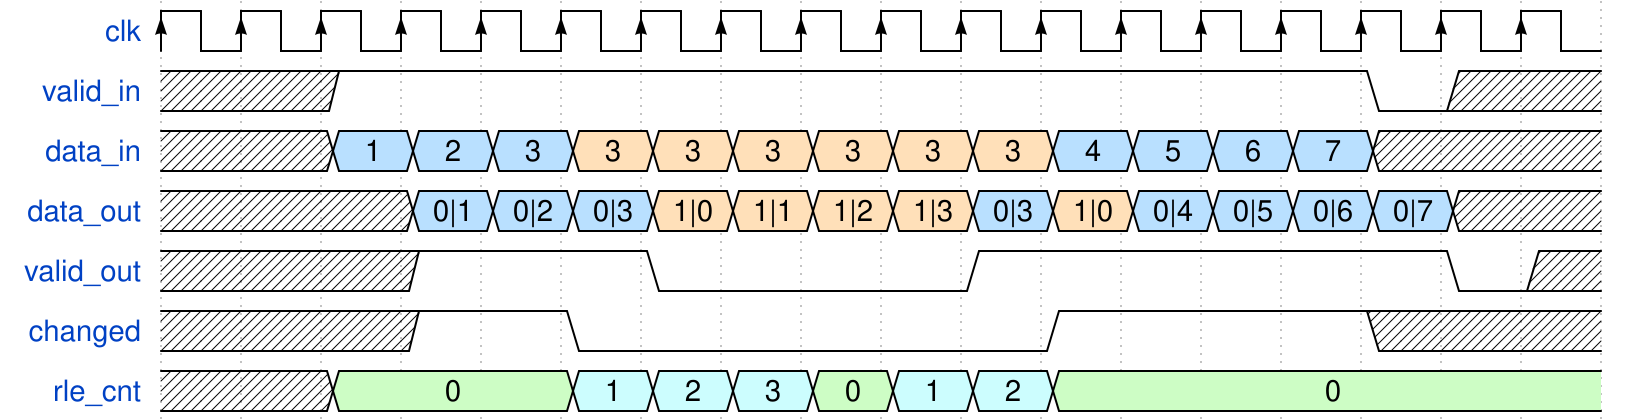

Here is a digital timing diagram. Give the WaveJSON source that produces it.

{signal: [
  {name: "clk",             wave: "P................."},
  {name: "valid_in",        wave: "xx1............0xx"},
  {name: "data_in",         wave: "xx5554444445555xxx", data: ["1", "2", "3", "3", "3", "3", "3", "3", "3", "4", "5", "6", "7"]},
  {name: "data_out",        wave: "xxx5554444545555xx", data: ["0|1", "0|2", "0|3", "1|0", "1|1", "1|2", "1|3", "0|3", "1|0", "0|4", "0|5", "0|6", "0|7"]},
  {name: "valid_out",       wave: "xxx1..0...1.....0x"},
  {name: "changed",         wave: "xxx1.0.....1...xxx"},
  {name: "rle_cnt",         wave: "xx7..6667667......", data: ["0", "1", "2", "3", "0", "1", "2", "0" ]},
]}

